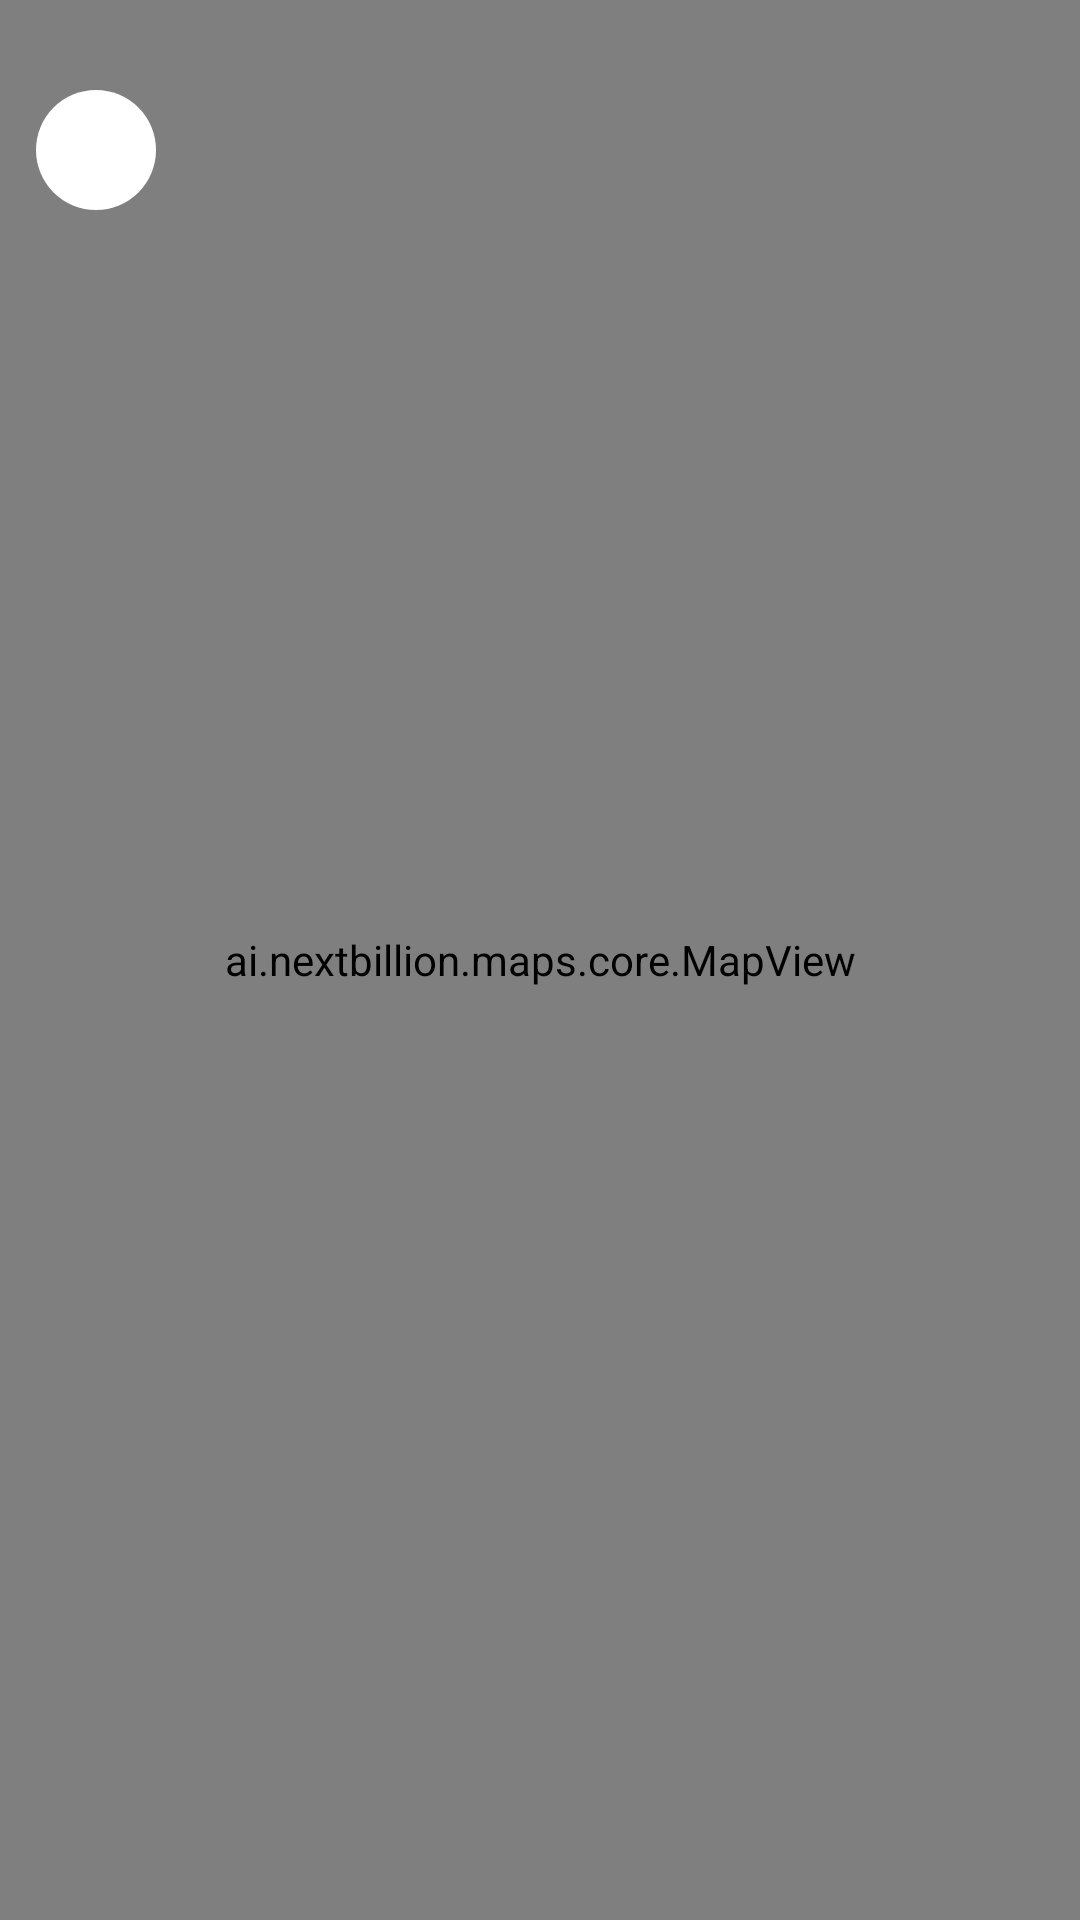

Layout XML and referenced resources for this Android screen:
<!-- AndroidManifest.xml: application theme Theme.NBMapsDemoApp.NoActionBar -->
<!-- res/layout/activity_api_client.xml -->
<?xml version="1.0" encoding="utf-8"?>
<androidx.constraintlayout.widget.ConstraintLayout xmlns:android="http://schemas.android.com/apk/res/android"
    xmlns:app="http://schemas.android.com/apk/res-auto"
    android:layout_width="match_parent"
    android:layout_height="match_parent">

    <ai.nextbillion.maps.core.MapView
        app:layout_constraintTop_toTopOf="parent"
        app:layout_constraintBottom_toBottomOf="parent"
        android:id="@+id/mapview"
        android:layout_width="match_parent"
        android:layout_height="match_parent" />


    <ImageView
        app:layout_constraintTop_toTopOf="parent"
        app:layout_constraintLeft_toLeftOf="parent"
        android:id="@+id/back_ib"
        android:layout_width="40dp"
        android:layout_height="40dp"
        android:layout_marginLeft="12dp"
        android:layout_marginTop="30dp"
        android:background="@drawable/circle_white_bg"
        android:src="@drawable/icon_back"
        app:tint="@color/color_back_icon"/>

</androidx.constraintlayout.widget.ConstraintLayout>
<!-- resources referenced by this layout -->
<resources>
  <color name="color_back_icon">#FF000000</color>
  <!-- drawable circle_white_bg (drawable-v24) -->
  <?xml version="1.0" encoding="utf-8"?>
  <shape xmlns:android="http://schemas.android.com/apk/res/android"
      android:shape="oval">
      <padding android:bottom="10dp" android:left="10dp" android:right="10dp" android:top="10dp"/>
  
      <solid android:color="@color/white"/>
  
  
  </shape>
  <style name="Theme.NBMapsDemoApp.NoActionBar" parent="Theme.MaterialComponents.DayNight.NoActionBar">
          
          <item name="colorPrimary">@color/palette_mint_100</item>
          <item name="colorPrimaryVariant">@color/palette_mint_100</item>
          <item name="colorOnPrimary">@color/white</item>
          
          <item name="colorSecondary">@color/teal_200</item>
          <item name="colorSecondaryVariant">@color/teal_700</item>
          <item name="colorOnSecondary">@color/black</item>
          
          <item name="android:statusBarColor">?attr/colorPrimaryVariant</item>
          
      </style>
  <color name="white">#FFFFFFFF</color>
  <color name="palette_mint_100">#ff23d2aa</color>
  <color name="teal_200">#FF03DAC5</color>
  <color name="teal_700">#FF018786</color>
  <color name="black">#FF000000</color>
</resources>
